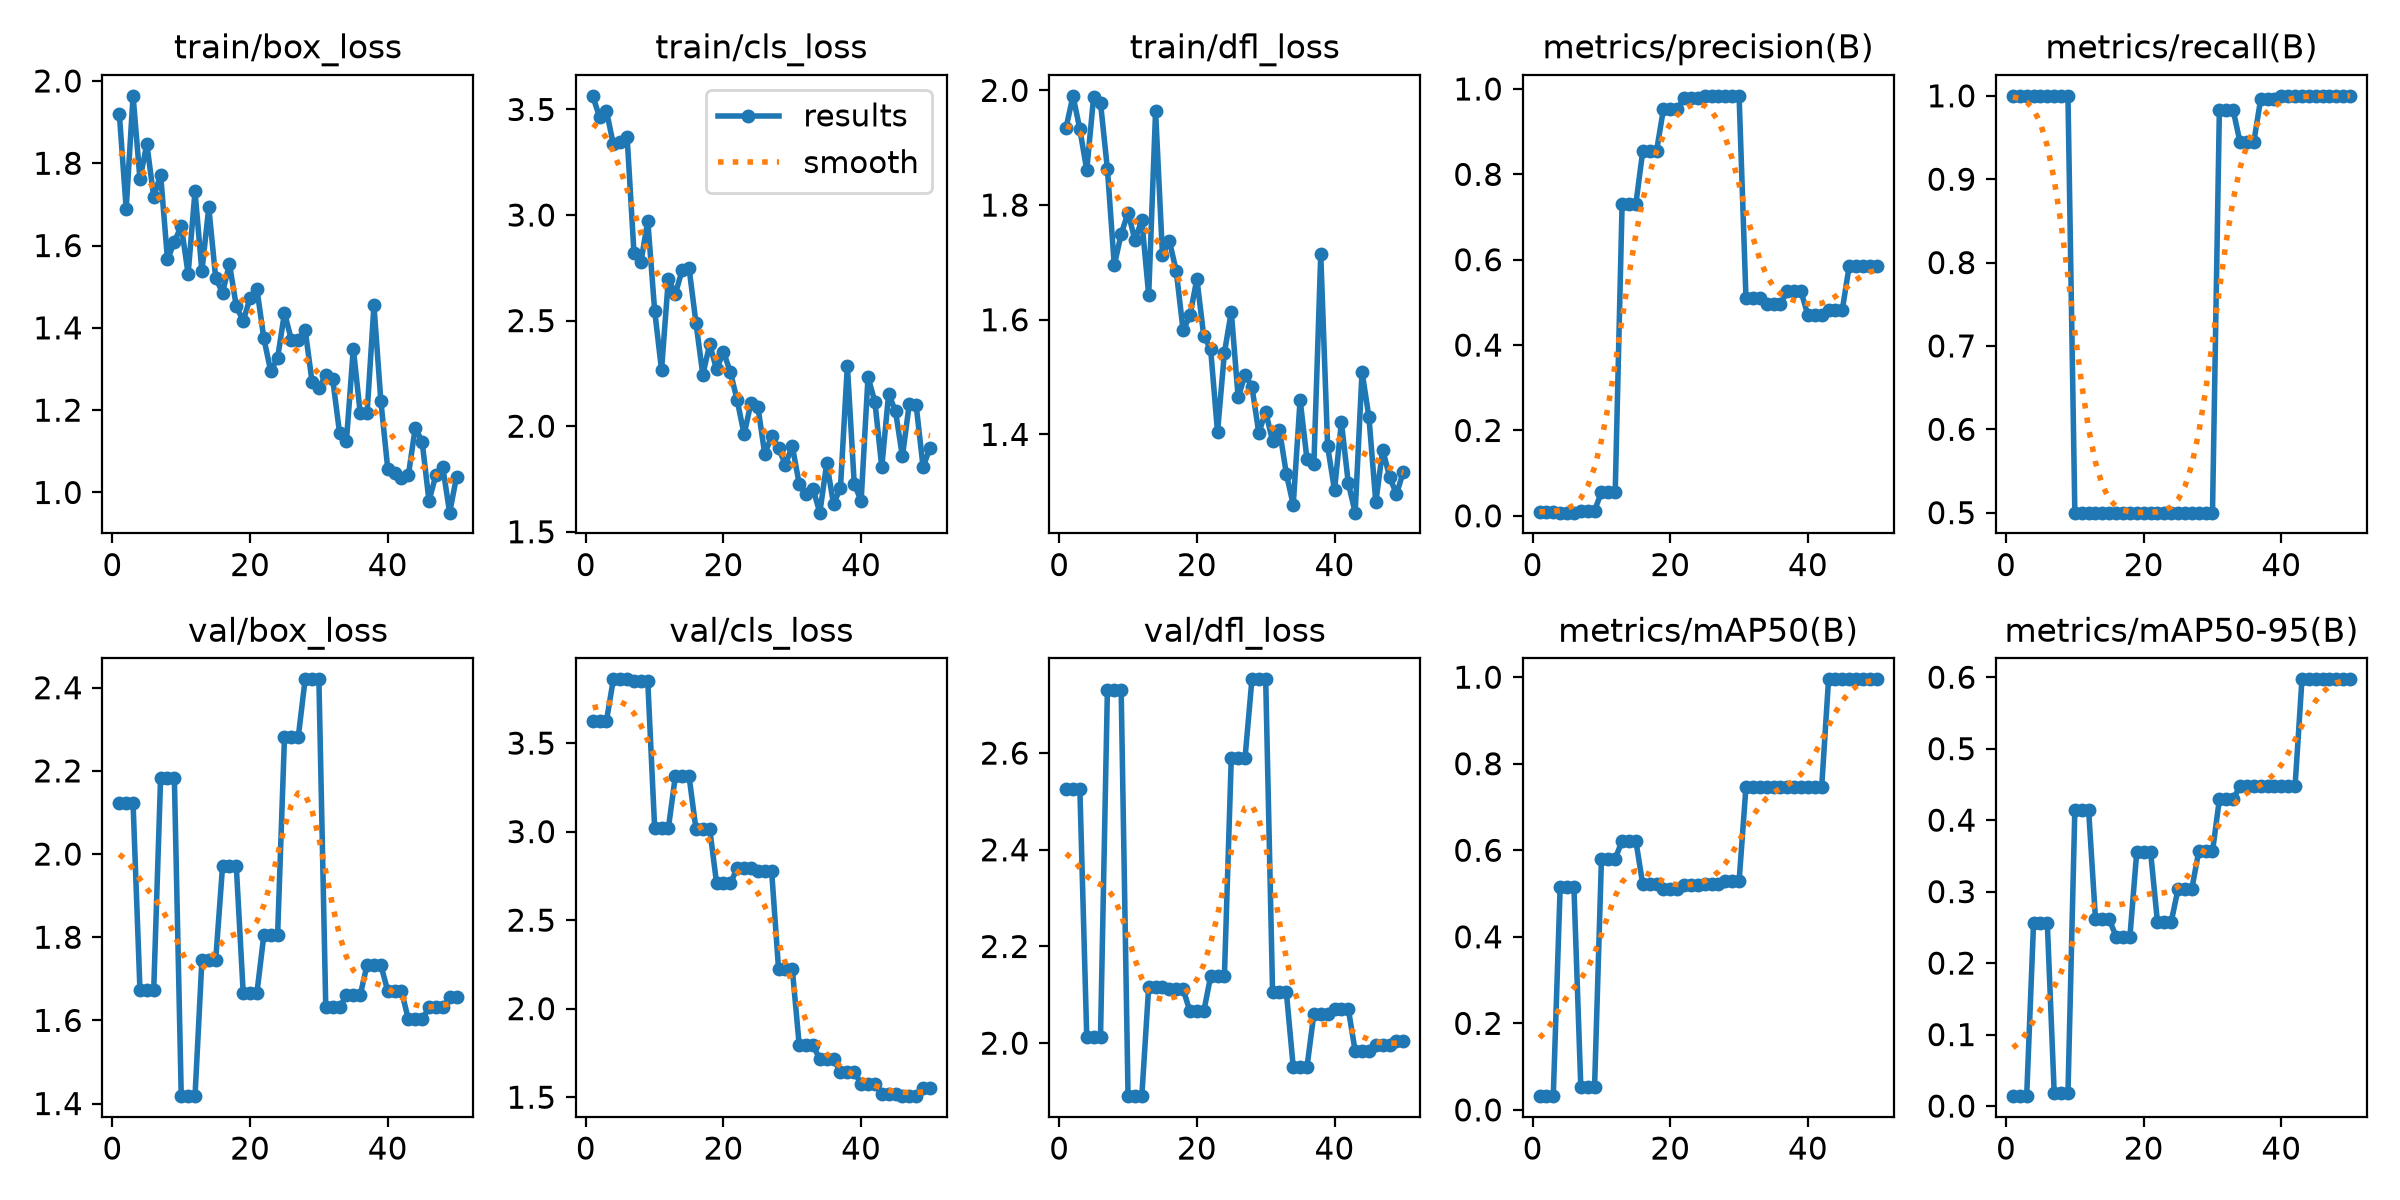

Source data for this figure (header and first rows):
epoch, time, train/box_loss, train/cls_loss, train/dfl_loss, metrics/precision(B), metrics/recall(B), metrics/mAP50(B), metrics/mAP50-95(B), val/box_loss, val/cls_loss, val/dfl_loss, lr/pg0, lr/pg1, lr/pg2
1, 34.56, 1.921, 3.564, 1.935, 0.00988, 1, 0.03179, 0.01384, 2.122, 3.626, 2.525, 0.0003811, 0.0003811, 0.0003811
2, 59.75, 1.689, 3.464, 1.99, 0.00988, 1, 0.03179, 0.01384, 2.122, 3.626, 2.525, 0.0008404, 0.0008404, 0.0008404
3, 80.08, 1.964, 3.493, 1.932, 0.00988, 1, 0.03179, 0.01384, 2.122, 3.626, 2.525, 0.001281, 0.001281, 0.001281
4, 101, 1.761, 3.334, 1.861, 0.00737, 1, 0.5147, 0.2556, 1.673, 3.86, 2.013, 0.001344, 0.001344, 0.001344
5, 123.4, 1.847, 3.347, 1.989, 0.00737, 1, 0.5147, 0.2556, 1.673, 3.86, 2.013, 0.001316, 0.001316, 0.001316
6, 144.9, 1.718, 3.37, 1.978, 0.00737, 1, 0.5147, 0.2556, 1.673, 3.86, 2.013, 0.001288, 0.001288, 0.001288
7, 165.5, 1.773, 2.819, 1.863, 0.01198, 1, 0.05296, 0.01831, 2.183, 3.85, 2.73, 0.001259, 0.001259, 0.001259
8, 185.7, 1.566, 2.776, 1.695, 0.01198, 1, 0.05296, 0.01831, 2.183, 3.85, 2.73, 0.001231, 0.001231, 0.001231
9, 206.1, 1.608, 2.974, 1.749, 0.01198, 1, 0.05296, 0.01831, 2.183, 3.85, 2.73, 0.001203, 0.001203, 0.001203
10, 226.4, 1.648, 2.548, 1.787, 0.05598, 0.5, 0.5804, 0.4146, 1.418, 3.021, 1.89, 0.001174, 0.001174, 0.001174
11, 246.1, 1.531, 2.267, 1.739, 0.05598, 0.5, 0.5804, 0.4146, 1.418, 3.021, 1.89, 0.001146, 0.001146, 0.001146
12, 266.1, 1.732, 2.699, 1.774, 0.05598, 0.5, 0.5804, 0.4146, 1.418, 3.021, 1.89, 0.001118, 0.001118, 0.001118
13, 288.5, 1.537, 2.625, 1.643, 0.7306, 0.5, 0.6219, 0.2612, 1.744, 3.312, 2.117, 0.001089, 0.001089, 0.001089
14, 313.1, 1.693, 2.741, 1.964, 0.7306, 0.5, 0.6219, 0.2612, 1.744, 3.312, 2.117, 0.001061, 0.001061, 0.001061
15, 334.2, 1.522, 2.749, 1.713, 0.7306, 0.5, 0.6219, 0.2612, 1.744, 3.312, 2.117, 0.001033, 0.001033, 0.001033
16, 352.7, 1.485, 2.491, 1.738, 0.8543, 0.5, 0.5212, 0.2369, 1.97, 3.015, 2.112, 0.001005, 0.001005, 0.001005
17, 377.4, 1.556, 2.244, 1.685, 0.8543, 0.5, 0.5212, 0.2369, 1.97, 3.015, 2.112, 0.0009763, 0.0009763, 0.0009763
18, 399.2, 1.453, 2.388, 1.581, 0.8543, 0.5, 0.5212, 0.2369, 1.97, 3.015, 2.112, 0.000948, 0.000948, 0.000948
19, 420, 1.417, 2.269, 1.607, 0.952, 0.5, 0.5106, 0.3561, 1.667, 2.708, 2.066, 0.0009197, 0.0009197, 0.0009197
20, 442.3, 1.473, 2.352, 1.671, 0.952, 0.5, 0.5106, 0.3561, 1.667, 2.708, 2.066, 0.0008914, 0.0008914, 0.0008914
21, 463.3, 1.494, 2.256, 1.572, 0.952, 0.5, 0.5106, 0.3561, 1.667, 2.708, 2.066, 0.0008631, 0.0008631, 0.0008631
22, 485.2, 1.375, 2.122, 1.549, 0.9782, 0.5, 0.5201, 0.2577, 1.805, 2.793, 2.138, 0.0008348, 0.0008348, 0.0008348
23, 505.1, 1.294, 1.961, 1.404, 0.9782, 0.5, 0.5201, 0.2577, 1.805, 2.793, 2.138, 0.0008065, 0.0008065, 0.0008065
24, 524.3, 1.327, 2.111, 1.542, 0.9782, 0.5, 0.5201, 0.2577, 1.805, 2.793, 2.138, 0.0007782, 0.0007782, 0.0007782
25, 543.4, 1.436, 2.093, 1.614, 0.9828, 0.5, 0.5224, 0.304, 2.281, 2.776, 2.59, 0.0007499, 0.0007499, 0.0007499
26, 563.7, 1.371, 1.868, 1.464, 0.9828, 0.5, 0.5224, 0.304, 2.281, 2.776, 2.59, 0.0007216, 0.0007216, 0.0007216
27, 584.2, 1.369, 1.954, 1.504, 0.9828, 0.5, 0.5224, 0.304, 2.281, 2.776, 2.59, 0.0006934, 0.0006934, 0.0006934
28, 604.1, 1.396, 1.895, 1.483, 0.9839, 0.5, 0.5286, 0.3564, 2.42, 2.225, 2.753, 0.0006651, 0.0006651, 0.0006651
29, 623.2, 1.27, 1.818, 1.403, 0.9839, 0.5, 0.5286, 0.3564, 2.42, 2.225, 2.753, 0.0006368, 0.0006368, 0.0006368
30, 642.2, 1.253, 1.907, 1.44, 0.9839, 0.5, 0.5286, 0.3564, 2.42, 2.225, 2.753, 0.0006085, 0.0006085, 0.0006085
31, 661.4, 1.286, 1.727, 1.388, 0.5095, 0.983, 0.7462, 0.4291, 1.631, 1.796, 2.106, 0.0005802, 0.0005802, 0.0005802
32, 680.5, 1.276, 1.68, 1.408, 0.5095, 0.983, 0.7462, 0.4291, 1.631, 1.796, 2.106, 0.0005519, 0.0005519, 0.0005519
33, 699.6, 1.145, 1.704, 1.332, 0.5095, 0.983, 0.7462, 0.4291, 1.631, 1.796, 2.106, 0.0005236, 0.0005236, 0.0005236
34, 718.4, 1.125, 1.591, 1.277, 0.4953, 0.9444, 0.7462, 0.4477, 1.66, 1.713, 1.951, 0.0004953, 0.0004953, 0.0004953
35, 738.6, 1.35, 1.824, 1.461, 0.4953, 0.9444, 0.7462, 0.4477, 1.66, 1.713, 1.951, 0.000467, 0.000467, 0.000467
36, 758, 1.193, 1.632, 1.357, 0.4953, 0.9444, 0.7462, 0.4477, 1.66, 1.713, 1.951, 0.0004387, 0.0004387, 0.0004387
37, 777.3, 1.192, 1.709, 1.348, 0.526, 0.996, 0.7462, 0.4477, 1.733, 1.643, 2.061, 0.0004104, 0.0004104, 0.0004104
38, 796.8, 1.454, 2.287, 1.714, 0.526, 0.996, 0.7462, 0.4477, 1.733, 1.643, 2.061, 0.0003821, 0.0003821, 0.0003821
39, 816, 1.223, 1.727, 1.379, 0.526, 0.996, 0.7462, 0.4477, 1.733, 1.643, 2.061, 0.0003538, 0.0003538, 0.0003538
40, 835.8, 1.058, 1.646, 1.303, 0.4694, 1, 0.7462, 0.4477, 1.671, 1.576, 2.071, 0.0003255, 0.0003255, 0.0003255
41, 860.8, 1.048, 2.232, 1.422, 0.4694, 1, 0.7462, 0.4477, 1.671, 1.576, 2.071, 0.0002972, 0.0002972, 0.0002972
42, 883.1, 1.036, 2.117, 1.315, 0.4694, 1, 0.7462, 0.4477, 1.671, 1.576, 2.071, 0.0002689, 0.0002689, 0.0002689
43, 902.6, 1.042, 1.806, 1.264, 0.4832, 1, 0.995, 0.597, 1.602, 1.519, 1.984, 0.0002406, 0.0002406, 0.0002406
44, 922.9, 1.157, 2.153, 1.509, 0.4832, 1, 0.995, 0.597, 1.602, 1.519, 1.984, 0.0002123, 0.0002123, 0.0002123
45, 942.9, 1.124, 2.07, 1.43, 0.4832, 1, 0.995, 0.597, 1.602, 1.519, 1.984, 0.0001841, 0.0001841, 0.0001841
46, 964.1, 0.9795, 1.857, 1.282, 0.5853, 1, 0.995, 0.597, 1.631, 1.506, 1.997, 0.0001558, 0.0001558, 0.0001558
47, 986, 1.042, 2.106, 1.373, 0.5853, 1, 0.995, 0.597, 1.631, 1.506, 1.997, 0.0001275, 0.0001275, 0.0001275
48, 1007, 1.061, 2.099, 1.326, 0.5853, 1, 0.995, 0.597, 1.631, 1.506, 1.997, 9.91726e-05, 9.91726e-05, 9.91726e-05
49, 1027, 0.951, 1.807, 1.296, 0.5849, 1, 0.995, 0.597, 1.656, 1.552, 2.005, 7.08784e-05, 7.08784e-05, 7.08784e-05
50, 1049, 1.038, 1.897, 1.335, 0.5849, 1, 0.995, 0.597, 1.656, 1.552, 2.005, 4.25842e-05, 4.25842e-05, 4.25842e-05
